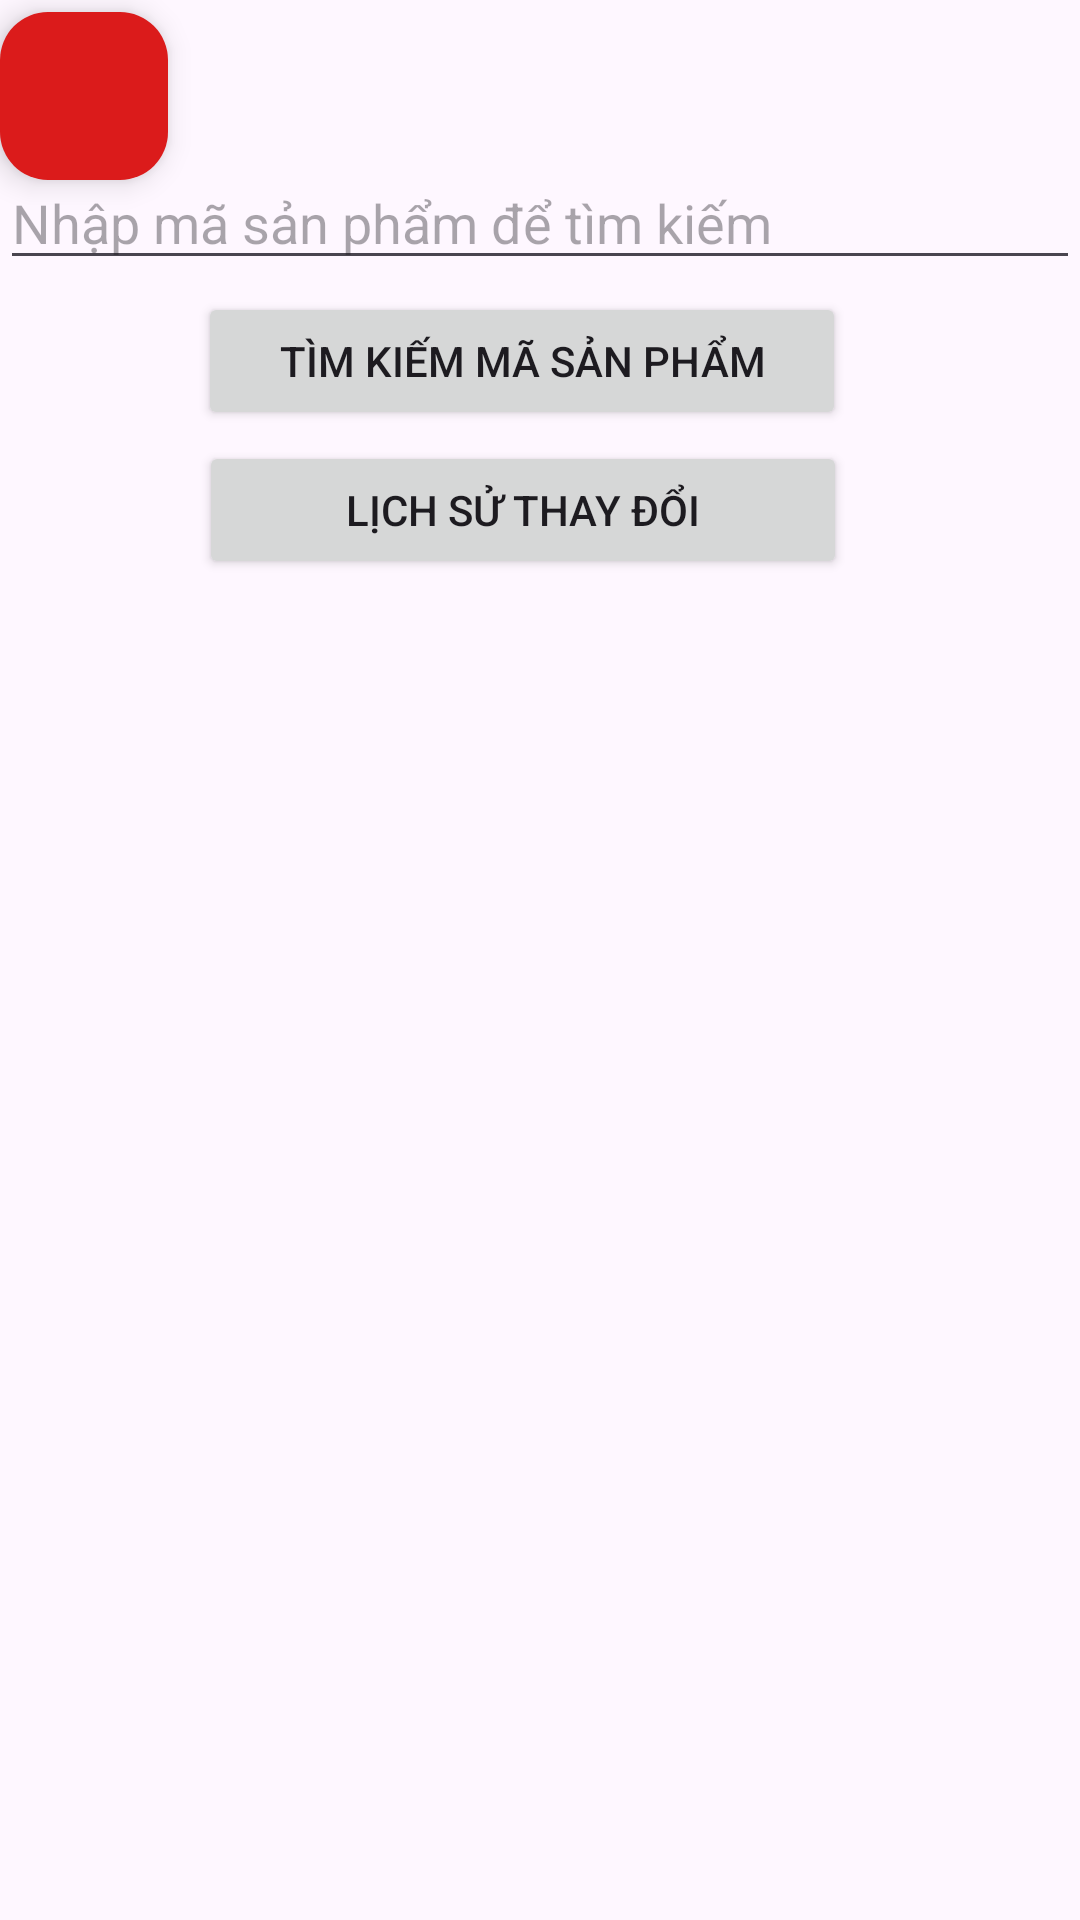

The Android layout XML behind this screen, and the referenced resources:
<!-- AndroidManifest.xml: application theme Theme.DoAn_SanPham_Qr -->
<!-- res/layout/activity_search_project.xml -->
<?xml version="1.0" encoding="utf-8"?>
<androidx.constraintlayout.widget.ConstraintLayout xmlns:android="http://schemas.android.com/apk/res/android"
    xmlns:app="http://schemas.android.com/apk/res-auto"
    xmlns:tools="http://schemas.android.com/tools"
    android:id="@+id/main"
    android:layout_width="match_parent"
    android:layout_height="match_parent"
    tools:context=".SearchProjectActivity">

    <ImageView
        android:id="@+id/imageView2"
        android:layout_width="match_parent"
        android:layout_height="match_parent"
        android:scaleType="centerCrop"
        app:layout_constraintBottom_toBottomOf="parent"
        app:layout_constraintEnd_toEndOf="parent"
        app:layout_constraintStart_toStartOf="parent"
        app:layout_constraintTop_toTopOf="parent"
        app:srcCompat="@drawable/bakgrods" />

    <EditText
        android:id="@+id/et_search_maso"
        android:layout_width="match_parent"
        android:layout_height="wrap_content"
        android:hint="Nhập mã sản phẩm để tìm kiếm"
        app:layout_constraintBottom_toBottomOf="parent"
        app:layout_constraintEnd_toEndOf="parent"
        app:layout_constraintHorizontal_bias="0.0"
        app:layout_constraintStart_toStartOf="parent"
        app:layout_constraintTop_toTopOf="parent"
        app:layout_constraintVertical_bias="0.087" />

    <ListView
        android:id="@+id/lv_search_results"
        android:layout_width="411dp"
        android:layout_height="422dp"
        app:layout_constraintBottom_toBottomOf="parent"
        app:layout_constraintEnd_toEndOf="parent"
        app:layout_constraintHorizontal_bias="0.0"
        app:layout_constraintStart_toStartOf="parent"
        app:layout_constraintTop_toTopOf="@+id/et_search_maso"
        app:layout_constraintVertical_bias="0.993" />

    <com.google.android.material.floatingactionbutton.FloatingActionButton
        android:id="@+id/closeBtn"
        android:layout_width="wrap_content"
        android:layout_height="wrap_content"
        android:layout_marginTop="4dp"
        android:clickable="true"
        app:backgroundTint="#DB1B1B"
        app:layout_constraintEnd_toEndOf="parent"
        app:layout_constraintHorizontal_bias="0.0"
        app:layout_constraintStart_toStartOf="parent"
        app:layout_constraintTop_toTopOf="parent"
        app:srcCompat="@drawable/baseline_close_24" />

    <Button
        android:id="@+id/timkiem"
        android:layout_width="216dp"
        android:layout_height="46dp"
        android:text="Tìm kiếm mã sản phẩm"
        app:layout_constraintBottom_toBottomOf="@+id/lv_search_results"
        app:layout_constraintEnd_toEndOf="parent"
        app:layout_constraintHorizontal_bias="0.459"
        app:layout_constraintStart_toStartOf="parent"
        app:layout_constraintTop_toTopOf="parent"
        app:layout_constraintVertical_bias="0.164" />

    <Button
        android:id="@+id/lichsu"
        android:layout_width="216dp"
        android:layout_height="46dp"
        android:text="Lịch sử thay đổi"
        app:layout_constraintBottom_toBottomOf="@+id/lv_search_results"
        app:layout_constraintEnd_toEndOf="parent"
        app:layout_constraintHorizontal_bias="0.461"
        app:layout_constraintStart_toStartOf="parent"
        app:layout_constraintTop_toTopOf="parent"
        app:layout_constraintVertical_bias="0.248" />

</androidx.constraintlayout.widget.ConstraintLayout>
<!-- resources referenced by this layout -->
<resources>
  <style name="Theme.DoAn_SanPham_Qr" parent="Base.Theme.DoAn_SanPham_Qr" />
  <style name="Base.Theme.DoAn_SanPham_Qr" parent="Theme.Material3.DayNight.NoActionBar">
          
          
      </style>
</resources>
